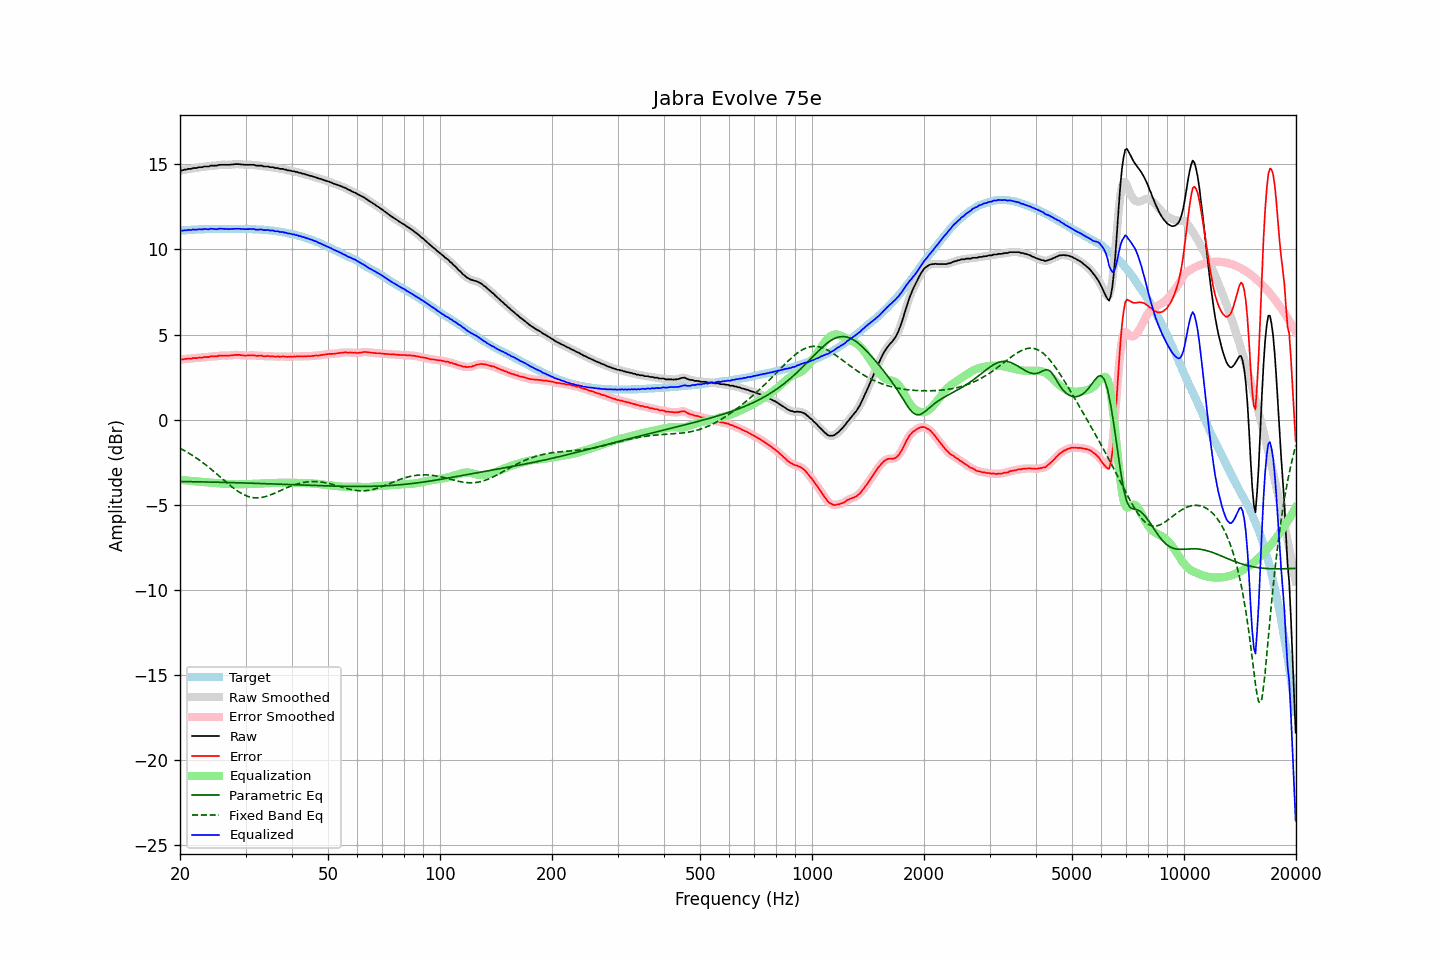

Source data for this figure (header and first rows):
frequency, raw, error, smoothed, error_smoothed, equalization, parametric_eq, fixed_band_eq, equalized_raw, equalized_smoothed, target
20.00, 14.63, 3.53, 14.62, 3.53, -3.53, -3.63, -1.68, 11.10, 11.09, 11.09
20.20, 14.64, 3.53, 14.64, 3.54, -3.54, -3.63, -1.73, 11.10, 11.10, 11.10
20.40, 14.66, 3.54, 14.66, 3.55, -3.55, -3.63, -1.78, 11.11, 11.11, 11.11
20.61, 14.69, 3.56, 14.68, 3.56, -3.56, -3.63, -1.83, 11.13, 11.12, 11.12
20.81, 14.69, 3.56, 14.70, 3.58, -3.57, -3.64, -1.88, 11.12, 11.13, 11.12
21.02, 14.73, 3.59, 14.71, 3.58, -3.58, -3.64, -1.94, 11.15, 11.13, 11.13
21.23, 14.73, 3.58, 14.73, 3.59, -3.59, -3.64, -1.99, 11.14, 11.14, 11.14
21.44, 14.73, 3.58, 14.75, 3.60, -3.60, -3.64, -2.05, 11.13, 11.15, 11.15
21.66, 14.78, 3.62, 14.76, 3.60, -3.61, -3.64, -2.11, 11.17, 11.15, 11.15
21.87, 14.78, 3.61, 14.77, 3.61, -3.61, -3.64, -2.17, 11.16, 11.16, 11.16
22.09, 14.78, 3.61, 14.79, 3.63, -3.62, -3.65, -2.24, 11.15, 11.17, 11.16
22.31, 14.80, 3.63, 14.80, 3.63, -3.63, -3.65, -2.30, 11.17, 11.17, 11.17
22.54, 14.83, 3.65, 14.81, 3.64, -3.64, -3.65, -2.37, 11.19, 11.17, 11.17
22.76, 14.83, 3.64, 14.83, 3.65, -3.65, -3.65, -2.44, 11.18, 11.18, 11.18
22.99, 14.83, 3.64, 14.84, 3.66, -3.66, -3.65, -2.51, 11.17, 11.19, 11.18
23.22, 14.87, 3.68, 14.85, 3.67, -3.67, -3.66, -2.58, 11.20, 11.19, 11.18
23.45, 14.87, 3.67, 14.86, 3.67, -3.68, -3.66, -2.65, 11.19, 11.18, 11.19
23.69, 14.87, 3.67, 14.87, 3.68, -3.68, -3.66, -2.73, 11.18, 11.19, 11.19
23.92, 14.87, 3.68, 14.88, 3.69, -3.69, -3.66, -2.80, 11.18, 11.19, 11.19
24.16, 14.92, 3.72, 14.90, 3.70, -3.70, -3.66, -2.88, 11.22, 11.20, 11.19
24.40, 14.92, 3.71, 14.91, 3.72, -3.71, -3.67, -2.96, 11.21, 11.21, 11.20
24.65, 14.92, 3.71, 14.92, 3.72, -3.72, -3.67, -3.04, 11.20, 11.20, 11.20
24.89, 14.92, 3.71, 14.92, 3.71, -3.73, -3.67, -3.12, 11.19, 11.19, 11.20
25.14, 14.92, 3.72, 14.93, 3.73, -3.74, -3.67, -3.20, 11.18, 11.19, 11.20
25.39, 14.96, 3.75, 14.95, 3.74, -3.74, -3.68, -3.28, 11.21, 11.20, 11.20
25.65, 14.97, 3.76, 14.96, 3.76, -3.75, -3.68, -3.36, 11.22, 11.21, 11.20
25.91, 14.97, 3.76, 14.97, 3.77, -3.76, -3.68, -3.44, 11.21, 11.22, 11.20
26.16, 14.97, 3.76, 14.97, 3.77, -3.76, -3.68, -3.53, 11.21, 11.21, 11.20
26.43, 14.97, 3.76, 14.97, 3.76, -3.76, -3.68, -3.61, 11.20, 11.20, 11.20
26.69, 14.97, 3.76, 14.97, 3.76, -3.77, -3.69, -3.69, 11.20, 11.20, 11.20
26.96, 14.97, 3.76, 14.97, 3.77, -3.77, -3.69, -3.77, 11.19, 11.19, 11.20
27.23, 14.97, 3.76, 14.97, 3.77, -3.78, -3.69, -3.85, 11.19, 11.19, 11.20
27.50, 14.99, 3.78, 14.98, 3.78, -3.78, -3.69, -3.92, 11.20, 11.20, 11.20
27.77, 14.99, 3.78, 14.99, 3.79, -3.79, -3.70, -4.00, 11.20, 11.20, 11.20
28.05, 15.01, 3.80, 15.00, 3.80, -3.79, -3.70, -4.07, 11.21, 11.21, 11.20
28.33, 15.01, 3.80, 15.01, 3.81, -3.80, -3.70, -4.14, 11.21, 11.21, 11.20
28.62, 15.01, 3.80, 15.01, 3.81, -3.80, -3.71, -4.20, 11.21, 11.21, 11.20
28.90, 15.01, 3.80, 15.00, 3.80, -3.79, -3.71, -4.26, 11.21, 11.21, 11.20
29.19, 14.99, 3.78, 14.99, 3.79, -3.79, -3.71, -4.32, 11.20, 11.20, 11.20
29.48, 14.99, 3.78, 14.98, 3.78, -3.79, -3.71, -4.37, 11.20, 11.20, 11.20
29.78, 14.97, 3.76, 14.97, 3.77, -3.78, -3.72, -4.42, 11.19, 11.19, 11.20
30.08, 14.97, 3.76, 14.97, 3.77, -3.78, -3.72, -4.46, 11.19, 11.19, 11.20
30.38, 14.97, 3.77, 14.97, 3.77, -3.77, -3.72, -4.50, 11.19, 11.19, 11.19
30.68, 14.97, 3.77, 14.97, 3.77, -3.77, -3.73, -4.53, 11.19, 11.19, 11.19
30.99, 14.97, 3.77, 14.97, 3.78, -3.77, -3.73, -4.55, 11.20, 11.20, 11.19
31.30, 14.97, 3.78, 14.97, 3.78, -3.77, -3.73, -4.57, 11.20, 11.20, 11.18
31.61, 14.97, 3.78, 14.95, 3.77, -3.77, -3.73, -4.58, 11.20, 11.18, 11.18
31.93, 14.93, 3.76, 14.94, 3.76, -3.77, -3.74, -4.59, 11.16, 11.17, 11.17
32.24, 14.92, 3.74, 14.92, 3.75, -3.76, -3.74, -4.59, 11.16, 11.16, 11.17
32.57, 14.92, 3.75, 14.92, 3.75, -3.75, -3.74, -4.59, 11.16, 11.16, 11.16
32.89, 14.92, 3.75, 14.91, 3.75, -3.75, -3.75, -4.58, 11.17, 11.17, 11.16
33.22, 14.92, 3.76, 14.90, 3.75, -3.74, -3.75, -4.56, 11.17, 11.16, 11.15
33.55, 14.87, 3.71, 14.88, 3.73, -3.74, -3.75, -4.54, 11.13, 11.15, 11.15
33.89, 14.87, 3.72, 14.87, 3.73, -3.73, -3.76, -4.52, 11.13, 11.14, 11.14
34.23, 14.87, 3.73, 14.86, 3.73, -3.73, -3.76, -4.49, 11.14, 11.13, 11.13
34.57, 14.87, 3.74, 14.85, 3.73, -3.73, -3.76, -4.46, 11.14, 11.13, 11.12
34.92, 14.83, 3.71, 14.85, 3.73, -3.72, -3.77, -4.43, 11.11, 11.12, 11.11
35.27, 14.83, 3.71, 14.83, 3.72, -3.72, -3.77, -4.39, 11.11, 11.11, 11.11
35.62, 14.83, 3.73, 14.81, 3.71, -3.72, -3.77, -4.35, 11.11, 11.09, 11.09
35.97, 14.78, 3.69, 14.80, 3.72, -3.71, -3.78, -4.31, 11.06, 11.09, 11.08
... 635 more rows
